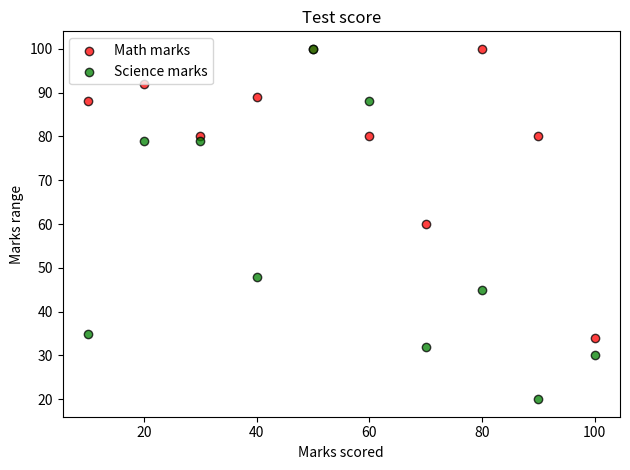

Recreate this plot in Python.
from matplotlib import pyplot as plt
math_marks=[88,92,80,89,100,80,60,100,80,34]
science_marks=[35,79,79,48,100,88,32,45,20,30]
marks_range=[10,20,30,40,50,60,70,80,90,100]
plt.scatter(marks_range,math_marks,color='red',label='Math marks',edgecolor='black',linewidth=1,alpha=0.75) #alpha defines the intensity of the color.
plt.scatter(marks_range,science_marks,color='green',label='Science marks',edgecolor='black',linewidth=1,alpha=0.75)
plt.legend(loc='upper left') #loc hepls us to place the legend bar consisting of labels wherever we wish.
plt.xlabel('Marks scored')
plt.ylabel('Marks range')
plt.title('Test score')
plt.tight_layout()
plt.show()
